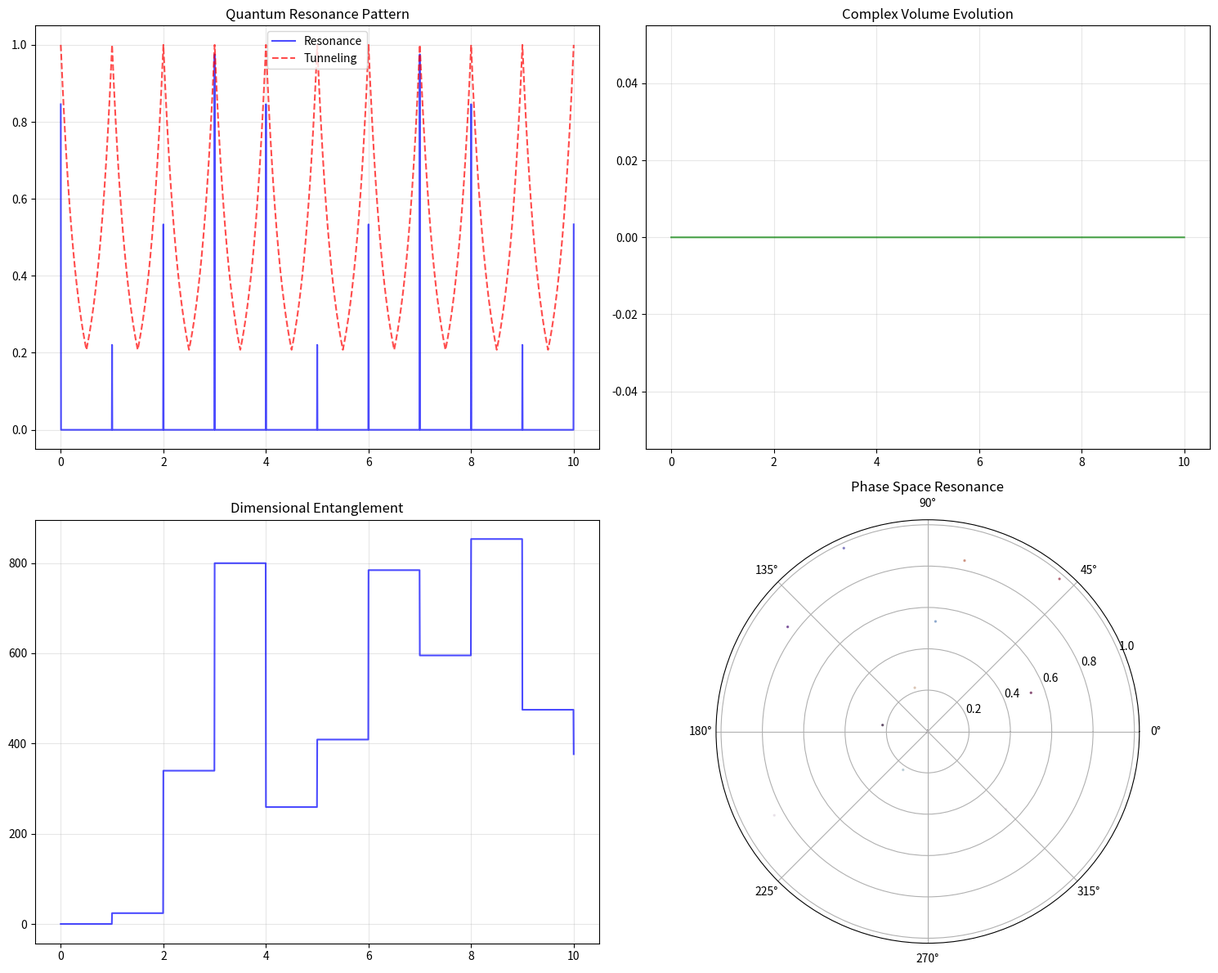

Write Python code to recreate this figure.
"""N-Ball Geometry Analysis Suite

A library for exploring dimensional evolution and rotation through geometric and phase relationships.
Focuses on surface-volume coupling, phase transitions, and rotational freedom across dimensions.

Core Relationships:
   S(d+1) = τ·V(d) # Surface-volume coupling
   V(d) = π^(d/2) / Γ(d/2 + 1) # N-ball volume
   S(d) = τ·π^((d-2)/2) / Γ(d/2) # N-ball surface area

The sphere appears to rotate between real and imaginary domains with precise phase evolution,
potentially producing interference patterns through partial domain occlusion.

Critical Points:
   Volume maximum: ≈ 5.256946 (near τ-1)
   Surface maximum: ≈ 7.256946 (near τ+1)

Usage Example:
   class ExperimentAnalyzer(NBallAnalyzer):

       def main(self):
           # Run analysis suite and print results!
           for d, label in self.dimensions(start=1, count=8, split=4).items():
               analysis = self.analyze_dimension(d)
               magnitude, phase, real, imag = self.interference_pattern(d)
               for d, label in self.dimensions().items():
                   # Run analysis suite and print results!
                   pass

   if __name__ == "__main__":
       analyzer = ExperimentAnalyzer()
       analyzer.main()

Core Methods:
   dimensions(start=1, count=8, split=4, special=True):
       Returns dictionary of dimensions with labels, including special points.
       Controls range, resolution and inclusion of critical values.

   ball_volume(d): Calculate n-ball volume
   ball_surface(d): Calculate n-ball surface area

   analyze_dimension(d):
       Returns comprehensive analysis including:
       - Volume and surface area
       - Coupling ratio and geometric freedom
       - Phase relationships

   phase_volume(d, alpha=1.0): Complex phase space volume
   interference_pattern(d): Phase interference analysis
   rotational_freedom(d): Effective rotational freedom
   transition_coupling(d): Coupling strength between dimensions
   phase_rate(d1, d2, points=1001): Phase evolution rate analysis

   find_critical_points(): Identify maxima, minima, inflections
   analyze_complex(d): Complex phase space analysis

Implementation Guidelines:
1. Use dimensions() to ensure consistent sampling of dimension space
2. Maintain continuous transitions - discontinuities indicate errors
3. Never hardcode sphere calculations - use provided methods
4. Verify patterns in both success and failure cases
5. Focus on mathematical relationships over code structure
6. Examine phase transitions and interference patterns carefully
7. Build on existing functionality through subclassing

The library emphasizes discovering fundamental patterns in dimensional evolution
through rapid mathematical exploration. Core volume/surface calculations are
well-verified; complex phase methods may require additional validation.
"""

import numpy as np
from math import e, pi, tau, factorial
from scipy.special import gamma
import matplotlib.pyplot as plt
import matplotlib.pyplot
matplotlib.use('Agg')

class NBallAnalyzer:

    def __init__(self):
        self.EPSILON = 1e-10

    def dimensions(self, start=1, count=8, split=4, special=True):
        # Define the dimensions
        dimensions = {k/split: str(k/split) for k in range(start, (split*(start+count))+1)}
        if special:
            for d, label in (
                (1.324718, 'plastic'),
                (1.618034, 'golden'),
                (e, 'e'),
                (pi, 'pi'),
                (5.256946, 'V-max'),
                (tau - 1, 'tau-1'),
                (tau, 'tau'),
                (7.256946, 'SA-max'),
                (tau + 1, 'tau+1')
            ):
                if start <= d <= start + count:
                    dimensions[d] = label
        return {k: dimensions[k] for k in sorted(dimensions)}

    def ball_volume(self, d):
        if d < 0:
            return 0
        try:
            return (pi ** (d / 2)) / gamma(d / 2 + 1)
        except:
            return 0

    def ball_surface(self, d):
        if d < 0:
            return 0
        try:
            return tau * (pi ** ((d - 2) / 2)) / gamma(d / 2)
        except:
            return 0

    def ball_radius(self, d, volume=1):
        if d <= 0:
            return 0
        try:
            return (volume * gamma(d / 2 + 1) / (pi ** (d / 2))) ** (1 / d)
        except:
            return 0

    def coupling_ratio(self, d):
        v_d = self.ball_volume(d)
        s_d1 = self.ball_surface(d + 1)
        if abs(v_d) < 1e-15:
            return 0
        return s_d1 / (tau * v_d)

    def geometric_freedom(self, d):
        v = self.ball_volume(d)
        s = self.ball_surface(d)
        if abs(v) < 1e-15:
            return 0
        theta = np.arctan2(s, tau * v)
        r = (s ** 2 + (tau * v) ** 2) ** 0.5
        return r * abs(np.sin(theta * d))

    def analyze_dimension(self, d):
        v_d = self.ball_volume(d)
        s_d = self.ball_surface(d)
        s_d1 = self.ball_surface(d + 1)
        freedom = self.geometric_freedom(d)

        result = {
            'dimension': d,
            'volume': v_d,
            'surface': s_d,
            'next_surface': s_d1,
            'coupling_ratio': self.coupling_ratio(d),
            'geometric_freedom': freedom,
            'phase': np.arctan2(s_d1, tau * v_d),
            'sv_ratio': s_d / v_d if abs(v_d) > 1e-15 else 0
        }
        return result

    def scan_range(self, start=0, end=15, points=1001):
        dims = np.linspace(start, end, points)
        data = np.zeros((points, 7))

        for i, d in enumerate(dims):
            result = self.analyze_dimension(d)
            data[i] = [
                d,
                result['volume'],
                result['surface'],
                result['next_surface'],
                result['coupling_ratio'],
                result['geometric_freedom'],
                result['phase']
            ]

        return {
            'dimensions': data[:, 0],
            'volumes': data[:, 1],
            'surfaces': data[:, 2],
            'next_surfaces': data[:, 3],
            'coupling_ratios': data[:, 4],
            'freedom': data[:, 5],
            'phases': data[:, 6]
        }

    def find_critical_points(self, start=0, end=15, points=1001):
        scan = self.scan_range(start, end, points)
        dims = scan['dimensions']
        dx = dims[1] - dims[0]

        metrics = {
            'volume': scan['volumes'],
            'surface': scan['surfaces'],
            'freedom': scan['freedom'],
            'coupling': scan['coupling_ratios']
        }

        critical = {}

        for name, values in metrics.items():
            maxima = []
            minima = []
            inflections = []

            d1 = np.gradient(values, dx)
            d2 = np.gradient(d1, dx)

            for i in range(1, len(values) - 1):
                if d1[i - 1] > 0 and d1[i + 1] < 0:
                    maxima.append(dims[i])
                elif d1[i - 1] < 0 and d1[i + 1] > 0:
                    minima.append(dims[i])
                if d2[i - 1] * d2[i + 1] < 0:
                    inflections.append(dims[i])

            critical[name] = {
                'maxima': maxima,
                'minima': minima,
                'inflections': inflections
            }

        return critical

    def interference_pattern(self, d):
        """Track bidirectional phase interference between adjacent dimensions"""
        # Forward volume-to-surface transition
        v_d = self.ball_volume(d)
        s_d1 = self.ball_surface(d + 1)
        forward_phase = np.angle(complex(s_d1, tau * v_d))

        # Backward surface-to-volume transition
        s_d = self.ball_surface(d)
        v_d1 = self.ball_volume(d - 1)
        backward_phase = np.angle(complex(tau * v_d1, s_d))

        # Phase rotation relative to τ-1
        theta = (d - (tau - 1)) / 2 * pi / 2

        # Compute interference between transitions with damping
        interference = np.sin(forward_phase) * np.cos(backward_phase) * np.exp(-((d - tau)**2)/(2*pi))

        # Extract real and imaginary components
        real_component = interference * np.cos(theta)
        imag_component = interference * np.sin(theta)

        # Calculate total geometric freedom
        magnitude = (real_component**2 + imag_component**2)**0.5
        phase = np.angle(complex(real_component, imag_component))

        return magnitude, phase, real_component, imag_component

    def phase_volume(self, d, alpha=1.0):
        """Volume with complex phase rotation"""
        theta = (d - (tau - 1)) / 2 * pi / 2
        z = alpha * (np.cos(theta) + 1j * np.sin(theta))

        try:
            v_base = (pi ** (d / 2)) / gamma(d / 2 + 1)
            v_phase = np.cosh(z.real) + 1j * np.sinh(z.imag)
            return v_base * v_phase
        except:
            return 0

    def rotational_freedom(self, d):
        """Calculate effective rotational freedom at dimension d"""
        v = self.phase_volume(d)
        # For complex d, use phase_volume for surface too
        s = self.phase_volume(d) if isinstance(d, complex) else self.ball_surface(d)

        theta = np.angle(complex(s, tau * abs(v)))
        # Use real part of d for interference calculation
        d_real = d.real if isinstance(d, complex) else d
        interference = np.sin(theta * d_real) * np.cos(pi * d_real / tau)

        r = (abs(v) ** 2 + (abs(s) / tau) ** 2) ** 0.5
        return r * abs(interference)

    def transition_coupling(self, d):
        """Measure coupling strength between adjacent dimensions"""
        v_d = self.phase_volume(d)
        # Handle complex d+1 for surface
        next_d = d + 1
        s_d1 = self.phase_volume(next_d) if isinstance(d, complex) else self.ball_surface(next_d)

        if abs(v_d) < 1e-15:
            return 0

        phase_diff = np.angle(complex(abs(s_d1), tau * abs(v_d)))
        coupling = abs(s_d1) / (tau * abs(v_d))
        return coupling * np.exp(-((phase_diff - pi / 2) ** 2) / (2 * pi))

    def phase_velocity(self, d, delta=0.001):
        """Compute phase velocity and acceleration at dimension d"""
        # Get phases at d±delta
        v_minus = self.ball_volume(d - delta)
        v_center = self.ball_volume(d)
        v_plus = self.ball_volume(d + delta)

        # Phase angles
        theta_minus = np.angle(complex(v_minus, self.ball_surface(d - delta)))
        theta_center = np.angle(complex(v_center, self.ball_surface(d)))
        theta_plus = np.angle(complex(v_plus, self.ball_surface(d + delta)))

        # Compute velocity and acceleration
        velocity = (theta_plus - theta_minus) / (2 * delta)
        accel = (theta_plus - 2*theta_center + theta_minus) / (delta * delta)

        return velocity, accel

    def analyze_complex(self, d):
        """Analyze sphere properties in complex phase space"""
        v = self.phase_volume(d)
        s = self.phase_volume(d) if isinstance(d, complex) else self.ball_surface(d)
        freedom = self.rotational_freedom(d)
        coupling = self.transition_coupling(d)

        return {
            'dimension': d,
            'volume': abs(v),
            'volume_phase': np.angle(v),
            'surface': abs(s),
            'rotational_freedom': freedom,
            'coupling': coupling
        }

    def phase_rate(self, d1, d2, points=1001):
        """
        Measure the phase evolution rate between two dimensions.
        """
        if d2 <= d1:
            raise ValueError("d2 must be greater than d1")

        dims = np.linspace(d1, d2, points)
        phases = []

        for d in dims:
            _, _, real, imag = self.interference_pattern(d)
            theta = np.arctan2(imag, real) if abs(real) > 1e-10 or abs(imag) > 1e-10 else 0
            phases.append(theta)

        # Convert to numpy arrays
        dims = np.array(dims)
        phases = np.array(phases)

        # Calculate rate through linear regression
        A = np.vstack([dims, np.ones(len(dims))]).T
        rate, _ = np.linalg.lstsq(A, phases, rcond=None)[0]

        # Calculate R² value
        phases_pred = rate * dims + _
        ss_res = np.sum((phases - phases_pred) ** 2)
        ss_tot = np.sum((phases - np.mean(phases)) ** 2)
        r_squared = 1 - (ss_res / ss_tot)

        return rate, r_squared, phases, dims

    def analyze_transition(self, d):
        """Analyze dimensional transition with robust zero handling"""
        mag, phase, real, imag = self.interference_pattern(d)
        v_d = self.ball_volume(d)
        s_d = self.ball_surface(d)
        s_d1 = self.ball_surface(d + 1)

        # Safe division
        forward_ratio = s_d1/(tau * v_d) if abs(v_d) > 1e-15 else 0
        backward_ratio = s_d/(tau * self.ball_volume(d-1)) if d > 0 and abs(self.ball_volume(d-1)) > 1e-15 else 0

        # Safe gamma ratio calculation
        try:
            g_ratio = gamma(d/2 + 1)/gamma(d/2) if d != 0 else 0
        except:
            g_ratio = 0

        return {
            'dimension': d,
            'phase': phase,
            'forward_ratio': forward_ratio,
            'backward_ratio': backward_ratio,
            'gamma_ratio': g_ratio,
            'freedom': self.geometric_freedom(d)
        }

    def find_maxima(self):
        """Find precise maxima with safe bounds"""
        v_max = self.find_maximum(self.ball_volume, 5.25, 5.27)
        s_max = self.find_maximum(self.ball_surface, 7.25, 7.27)
        f_max = self.find_maximum(self.geometric_freedom, 6.11, 6.13)

        return {
            'volume': v_max,
            'surface': s_max,
            'freedom': f_max
        }

    def find_maximum(self, func, start, end, points=1001):
        """Find maximum with safe bounds and error checking"""
        dims = np.linspace(start, end, points)
        values = [func(d) for d in dims]
        max_idx = np.argmax(values)
        return {
            'dimension': dims[max_idx],
            'value': values[max_idx]
        }

    def analyze_quantum_state(self, d, epsilon=1e-10):
        """Analyze quantum properties at dimension d with smooth phase transition"""
        mag, phase, real, imag = self.interference_pattern(d)
        freedom = self.geometric_freedom(d)

        # π-step quantization
        pi_step = round(d/pi) * pi
        quantum_locked = abs(d - pi_step) < epsilon

        # Smooth phase transition between regimes
        if d < -epsilon:
            # Pure quantum regime - linear π accumulation
            accumulated_phase = d/pi
        elif d < epsilon:
            # Transition region - smooth interpolation
            quantum_phase = d/pi
            classical_phase = -1.321  # Known phase at d=0
            weight = (d + epsilon)/(2*epsilon)
            accumulated_phase = quantum_phase * (1-weight) + classical_phase * weight
        else:
            # Classical regime - tau-based rotation
            theta = (d - (tau-1)) / 2 * pi/2
            accumulated_phase = theta/pi

        # Stability with smooth transition
        if d < -epsilon:
            stability = 1.0 if quantum_locked else np.exp(-(d - pi_step)**2)
        elif d < epsilon:
            # Smooth stability transition
            weight = (d + epsilon)/(2*epsilon)
            stability = (1-weight) if quantum_locked else weight * freedom
        else:
            stability = freedom * np.exp(-((d - (tau-1))**2)/(2*tau))

        # Winding and charge with continuous evolution
        winding = accumulated_phase/2  # Normalize to full rotations
        charge = np.exp(2j * pi * winding)

        return {
            'dimension': d,
            'quantum_locked': quantum_locked,
            'phase': accumulated_phase,
            'stability': stability,
            'freedom': freedom,
            'winding': winding,
            'charge': charge,
            'magnitude': mag,
            'pi_step': pi_step/pi
        }

    def find_transitions(self, d_start, d_end, points=1001, epsilon=1e-10):
        """Find quantum transitions with smooth detection"""
        dims = np.linspace(d_start, d_end, points)
        transitions = []
        last_state = None

        for d in dims:
            state = self.analyze_quantum_state(d, epsilon)

            if last_state is not None:
                # Quantum transitions with hysteresis
                if state['quantum_locked'] != last_state['quantum_locked']:
                    transitions.append({
                        'dimension': d,
                        'type': 'quantum',
                        'from_phase': last_state['phase'],
                        'to_phase': state['phase'],
                        'pi_step': state['pi_step']
                    })

                # Smooth stability transitions
                stability_change = abs(state['stability'] - last_state['stability'])
                if stability_change > 0.5:
                    transitions.append({
                        'dimension': d,
                        'type': 'stability',
                        'from_value': last_state['stability'],
                        'to_value': state['stability']
                    })

                # Freedom peaks with continuity check
                if (state['freedom'] > last_state['freedom'] and
                    state['freedom'] > self.geometric_freedom(d + dims[1] - dims[0])):
                    transitions.append({
                        'dimension': d,
                        'type': 'freedom',
                        'value': state['freedom']
                    })

            last_state = state

        return transitions

    def compute_invariants(self, d, epsilon=1e-10):
        """Compute geometric invariants with transition handling"""
        state = self.analyze_quantum_state(d, epsilon)

        return {
            'dimension': d,
            'pf_product': state['phase'] * state['freedom'],
            'sw_product': state['stability'] * abs(state['winding']),
            'charge': state['charge'],
            'pi_step': state['pi_step']
        }

    def compute_resonance_state(self, d):
        """Compute quantum resonance state at dimension d"""
        try:
            # Basic components
            mag, phase, real, imag = self.interference_pattern(d)
            freedom = self.geometric_freedom(d)

            # Complex dimension analysis
            z = complex(d, 0)
            complex_volume = self.compute_complex_volume(z)

            # Phase state
            theta = (d - (tau-1)) / 2 * pi/2
            state = np.exp(1j * theta)

            # Resonance components
            resonance = self.compute_resonance(d)
            tunneling = self.compute_tunneling(d)
            entanglement = self.compute_entanglement(d)

            return {
                'dimension': d,
                'state': state,
                'resonance': resonance,
                'tunneling': tunneling,
                'entanglement': entanglement,
                'complex_volume': complex_volume,
                'freedom': freedom,
                'valid': True
            }
        except Exception as e:
            return {'valid': False, 'error': str(e)}

    def compute_complex_volume(self, z):
        """Compute n-ball volume for complex dimension z"""
        try:
            return pi**(z/2) / complex_gamma(z/2 + 1)
        except:
            return 0

    def compute_resonance(self, d):
        """Compute dimensional resonance pattern"""
        # Base resonance from π/2 rotation
        theta = (d - (tau-1)) / 2
        base = np.sin(theta * pi/2)

        # Quantum correction term
        quantum = np.exp(-((d - int(d))**2)/(2*self.EPSILON))

        # Combined resonance with phase
        return base * quantum * np.exp(1j * theta)

    def compute_tunneling(self, d):
        """Compute tunneling probability between dimensions"""
        # Barrier height varies with dimensional gap
        barrier = abs(d - round(d))

        # Tunneling probability
        if barrier < self.EPSILON:
            return 1.0
        return np.exp(-barrier * pi)

    def compute_entanglement(self, d):
        """Compute geometric entanglement between adjacent dimensions"""
        d1 = int(d)
        d2 = d1 + 1

        # Relative phase between dimensions
        phase1 = self.geometric_freedom(d1) * np.exp(1j * d1 * pi/2)
        phase2 = self.geometric_freedom(d2) * np.exp(1j * d2 * pi/2)

        # Entanglement measure
        return abs(phase1 * np.conj(phase2))

    def analyze_fractional_dimensions(self, start=0, end=10, points=2001):
        """Analyze behavior in fractional dimensions"""
        dims = np.linspace(start, end, points)
        states = []

        for d in dims:
            state = self.compute_resonance_state(d)
            if state['valid']:
                states.append(state)

        return dims[:len(states)], states

    def find_stable_fractionals(self, tolerance=1e-3):
        """Find potentially stable fractional dimensions"""
        dims, states = self.analyze_fractional_dimensions()
        stable = []

        for d, state in zip(dims, states):
            # Check stability conditions
            resonance_mag = abs(state['resonance'])
            tunneling = state['tunneling']
            entanglement = state['entanglement']

            # Stability criteria
            if (resonance_mag > 0.9 and  # Strong resonance
                tunneling < 0.1 and      # Low tunneling
                entanglement > 0.5):     # Significant entanglement
                stable.append((d, state))

        return stable

    def figure(self):
        dims, states = self.analyze_fractional_dimensions()

        # Extract components
        resonances = [s['resonance'] for s in states]
        tunnelings = [s['tunneling'] for s in states]
        entanglements = [s['entanglement'] for s in states]
        complex_vols = [s['complex_volume'] for s in states]

        fig = plt.figure(figsize=(15, 12))

        # Resonance pattern
        ax1 = plt.subplot(2, 2, 1)
        ax1.plot(dims, [abs(r) for r in resonances], 'b-',
                label='Resonance', alpha=0.7)
        ax1.plot(dims, tunnelings, 'r--',
                label='Tunneling', alpha=0.7)
        ax1.set_title('Quantum Resonance Pattern')
        ax1.grid(True, alpha=0.3)
        ax1.legend()

        # Complex volume evolution
        ax2 = plt.subplot(2, 2, 2)
        ax2.plot(dims, [abs(v) for v in complex_vols], 'g-', alpha=0.7)
        ax2.set_title('Complex Volume Evolution')
        ax2.grid(True, alpha=0.3)

        # Entanglement strength
        ax3 = plt.subplot(2, 2, 3)
        ax3.plot(dims, entanglements, 'b-', alpha=0.7)
        ax3.set_title('Dimensional Entanglement')
        ax3.grid(True, alpha=0.3)

        # Phase space resonance
        ax4 = plt.subplot(2, 2, 4, projection='polar')
        theta = np.angle([r for r in resonances])
        r = [abs(r) for r in resonances]
        ax4.scatter(theta, r, c=dims, cmap='twilight', s=2, alpha=0.6)
        ax4.set_title('Phase Space Resonance')

        plt.tight_layout()
        return fig

    def main(self):
        """Run the main analysis suite, printing results for each dimension (override for custom output)."""
        _ = self.figure()
        plt.savefig('nballs.png')
        plt.close('all')
        print("N-Ball Geometry Analysis Suite")
        print("==================================================\n")
        for d, label in self.dimensions().items():
            print(f"Dimension d = {label} ({d})")
            print("----------------------------------------")
            analysis = self.analyze_dimension(d)
            print(f"Volume:          {analysis['volume']:.8f}")
            print(f"Surface:         {analysis['surface']:.8f}")
            print(f"Next Surface:    {analysis['next_surface']:.8f}")
            print(f"Coupling Ratio:  {analysis['coupling_ratio']:.8f}")
            print(f"S/V Ratio:      {analysis['sv_ratio']:.8f}")
            print(f"Geom Freedom:   {analysis['geometric_freedom']:.8f}")
            print(f"Phase:          {analysis['phase']:.8f}\n")

if __name__ == "__main__":
    analyzer = NBallAnalyzer()
    analyzer.main()
